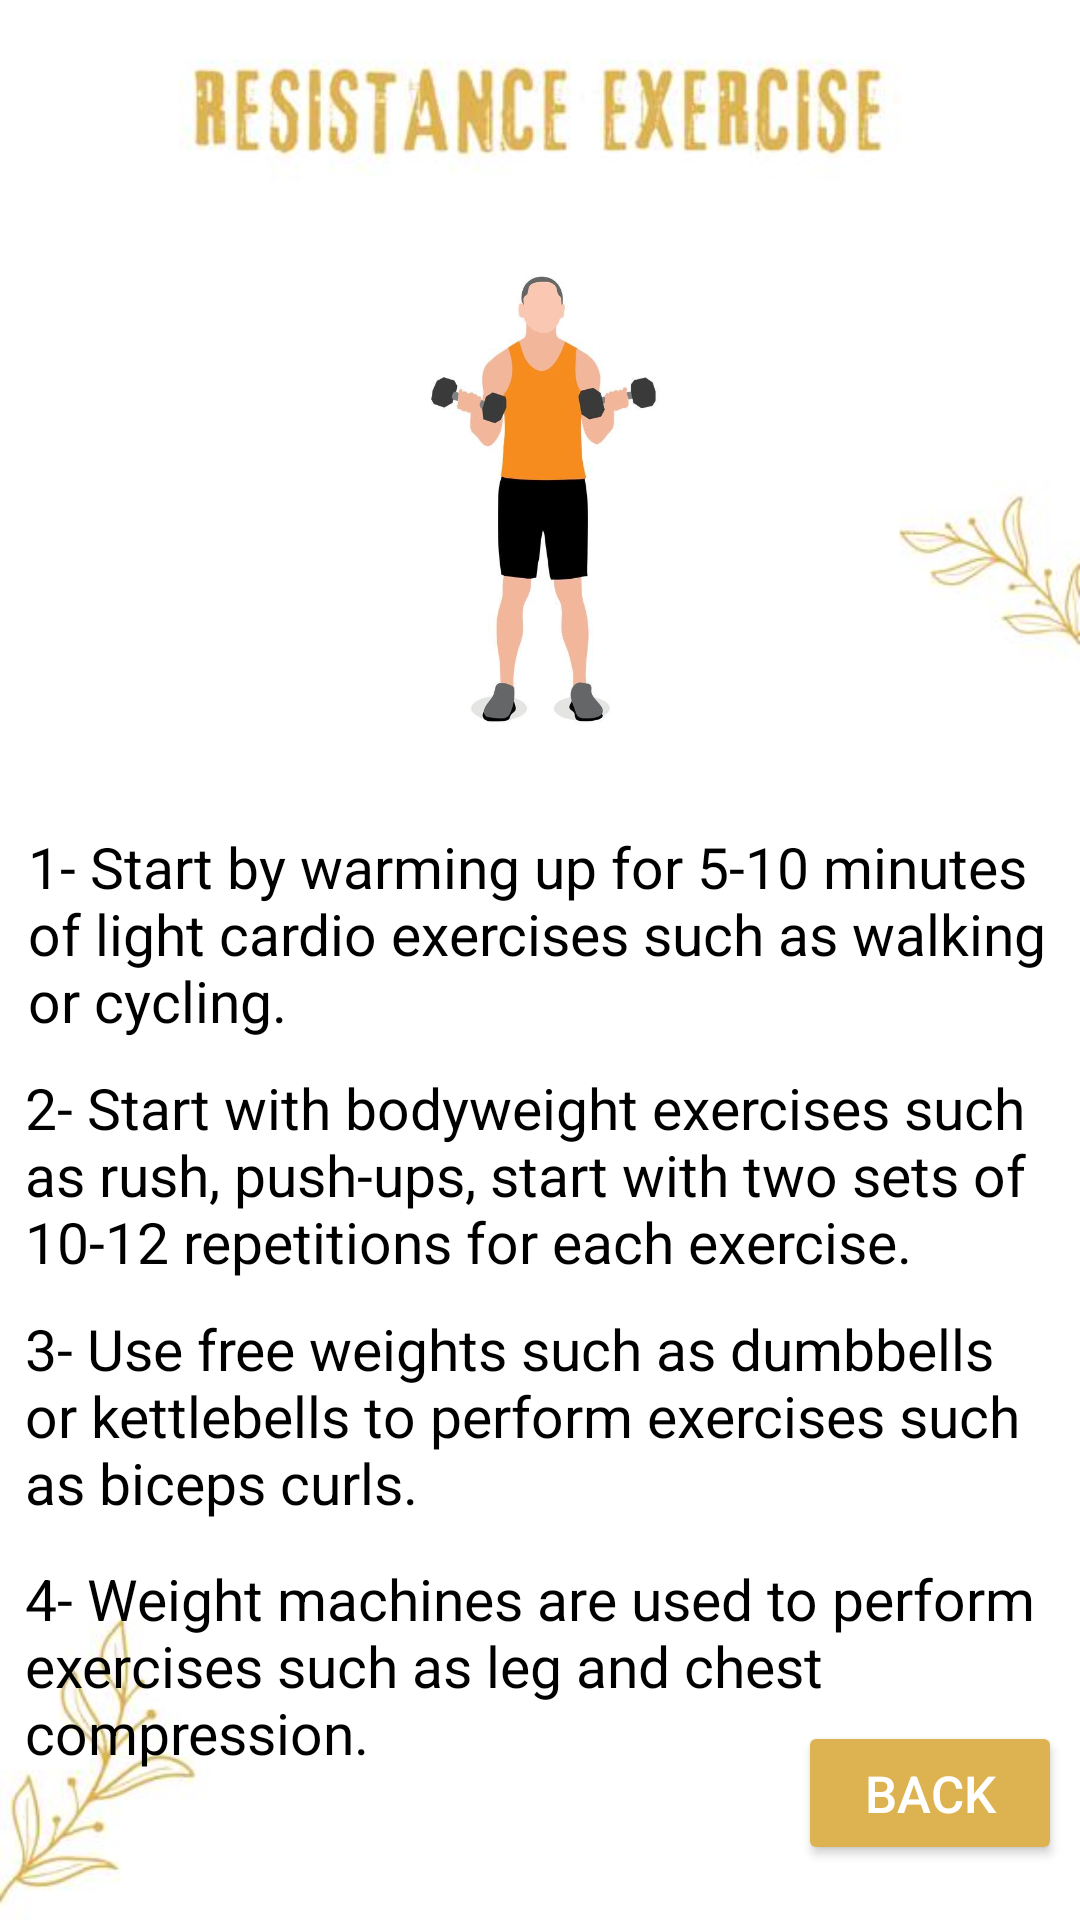

Write the Android layout XML for this screen, with the resource values it uses.
<!-- AndroidManifest.xml: application theme Theme.MyApp1 -->
<!-- res/layout/activity_exercise_three2.xml -->
<?xml version="1.0" encoding="utf-8"?>
<LinearLayout xmlns:android="http://schemas.android.com/apk/res/android"
    xmlns:app="http://schemas.android.com/apk/res-auto"
    android:layout_width="match_parent"
    android:layout_height="match_parent"
    xmlns:tools="http://schemas.android.com/tools"
    android:orientation="vertical"
    android:background="@drawable/exercise2"
    tools:context=".ExerciseThreeActivity2"
    android:gravity="center_horizontal">


    <ImageView
        android:id="@+id/imageView"
        android:layout_width="330dp"
        android:layout_height="210dp"
        android:layout_marginTop="59dp"
        app:srcCompat="@drawable/exercisebody" />

    <TextView
        android:layout_width="341dp"
        android:layout_height="wrap_content"
        android:layout_marginTop="7dp"
        android:gravity="left"
        android:text="1- Start by warming up for 5-10 minutes of light cardio exercises such as walking or cycling."
        android:textColor="@color/black"
        android:textSize="19sp" />

    <TextView
        android:layout_width="343dp"
        android:layout_height="wrap_content"
        android:layout_marginTop="10dp"
        android:gravity="left"
        android:text="2- Start with bodyweight exercises such as rush, push-ups, start with two sets of 10-12 repetitions for each exercise."
        android:textColor="@color/black"
        android:textSize="19sp" />

    <TextView
        android:layout_width="343dp"
        android:layout_height="wrap_content"
        android:layout_marginTop="10dp"
        android:gravity="left"
        android:text="3- Use free weights such as dumbbells or kettlebells to perform exercises such as biceps curls."
        android:textColor="@color/black"
        android:textSize="19sp" />

    <TextView
        android:layout_width="343dp"
        android:layout_height="wrap_content"
        android:layout_marginTop="13dp"
        android:gravity="left"
        android:text="4- Weight machines are used to perform exercises such as leg and chest compression."
        android:textColor="@color/black"
        android:textSize="19sp" />


    <Button
        android:id="@+id/Button_exercise_three"
        android:layout_width="wrap_content"
       android:layout_height="wrap_content"
    android:layout_marginLeft="130dp"
    android:layout_marginTop="-17dp"
    android:backgroundTint="@color/yellow"
    android:text="back"
    android:textColor="@color/white"
    android:textSize="17sp"
    app:cornerRadius="20dp" />

</LinearLayout>
<!-- resources referenced by this layout -->
<resources>
  <color name="black">#FF000000</color>
  <color name="white">#FFFFFFFF</color>
  <color name="yellow">#DDB351</color>
  <!-- drawable exercise2: jpg bitmap (drawable, 13472 bytes) -->
  <!-- drawable exercisebody: jpg bitmap (drawable, 20120 bytes) -->
  <style name="Theme.MyApp1" parent="Theme.MaterialComponents.DayNight.DarkActionBar">
          
          <item name="colorPrimary">@color/black</item>
          <item name="colorPrimaryVariant">@color/black</item>
          <item name="colorOnPrimary">@color/white</item>
          
          <item name="colorSecondary">@color/teal_200</item>
          <item name="colorSecondaryVariant">@color/teal_700</item>
          <item name="colorOnSecondary">@color/black</item>
          
          <item name="android:statusBarColor">?attr/colorPrimaryVariant</item>
          
      </style>
  <color name="teal_200">#FF03DAC5</color>
  <color name="teal_700">#FF018786</color>
</resources>
